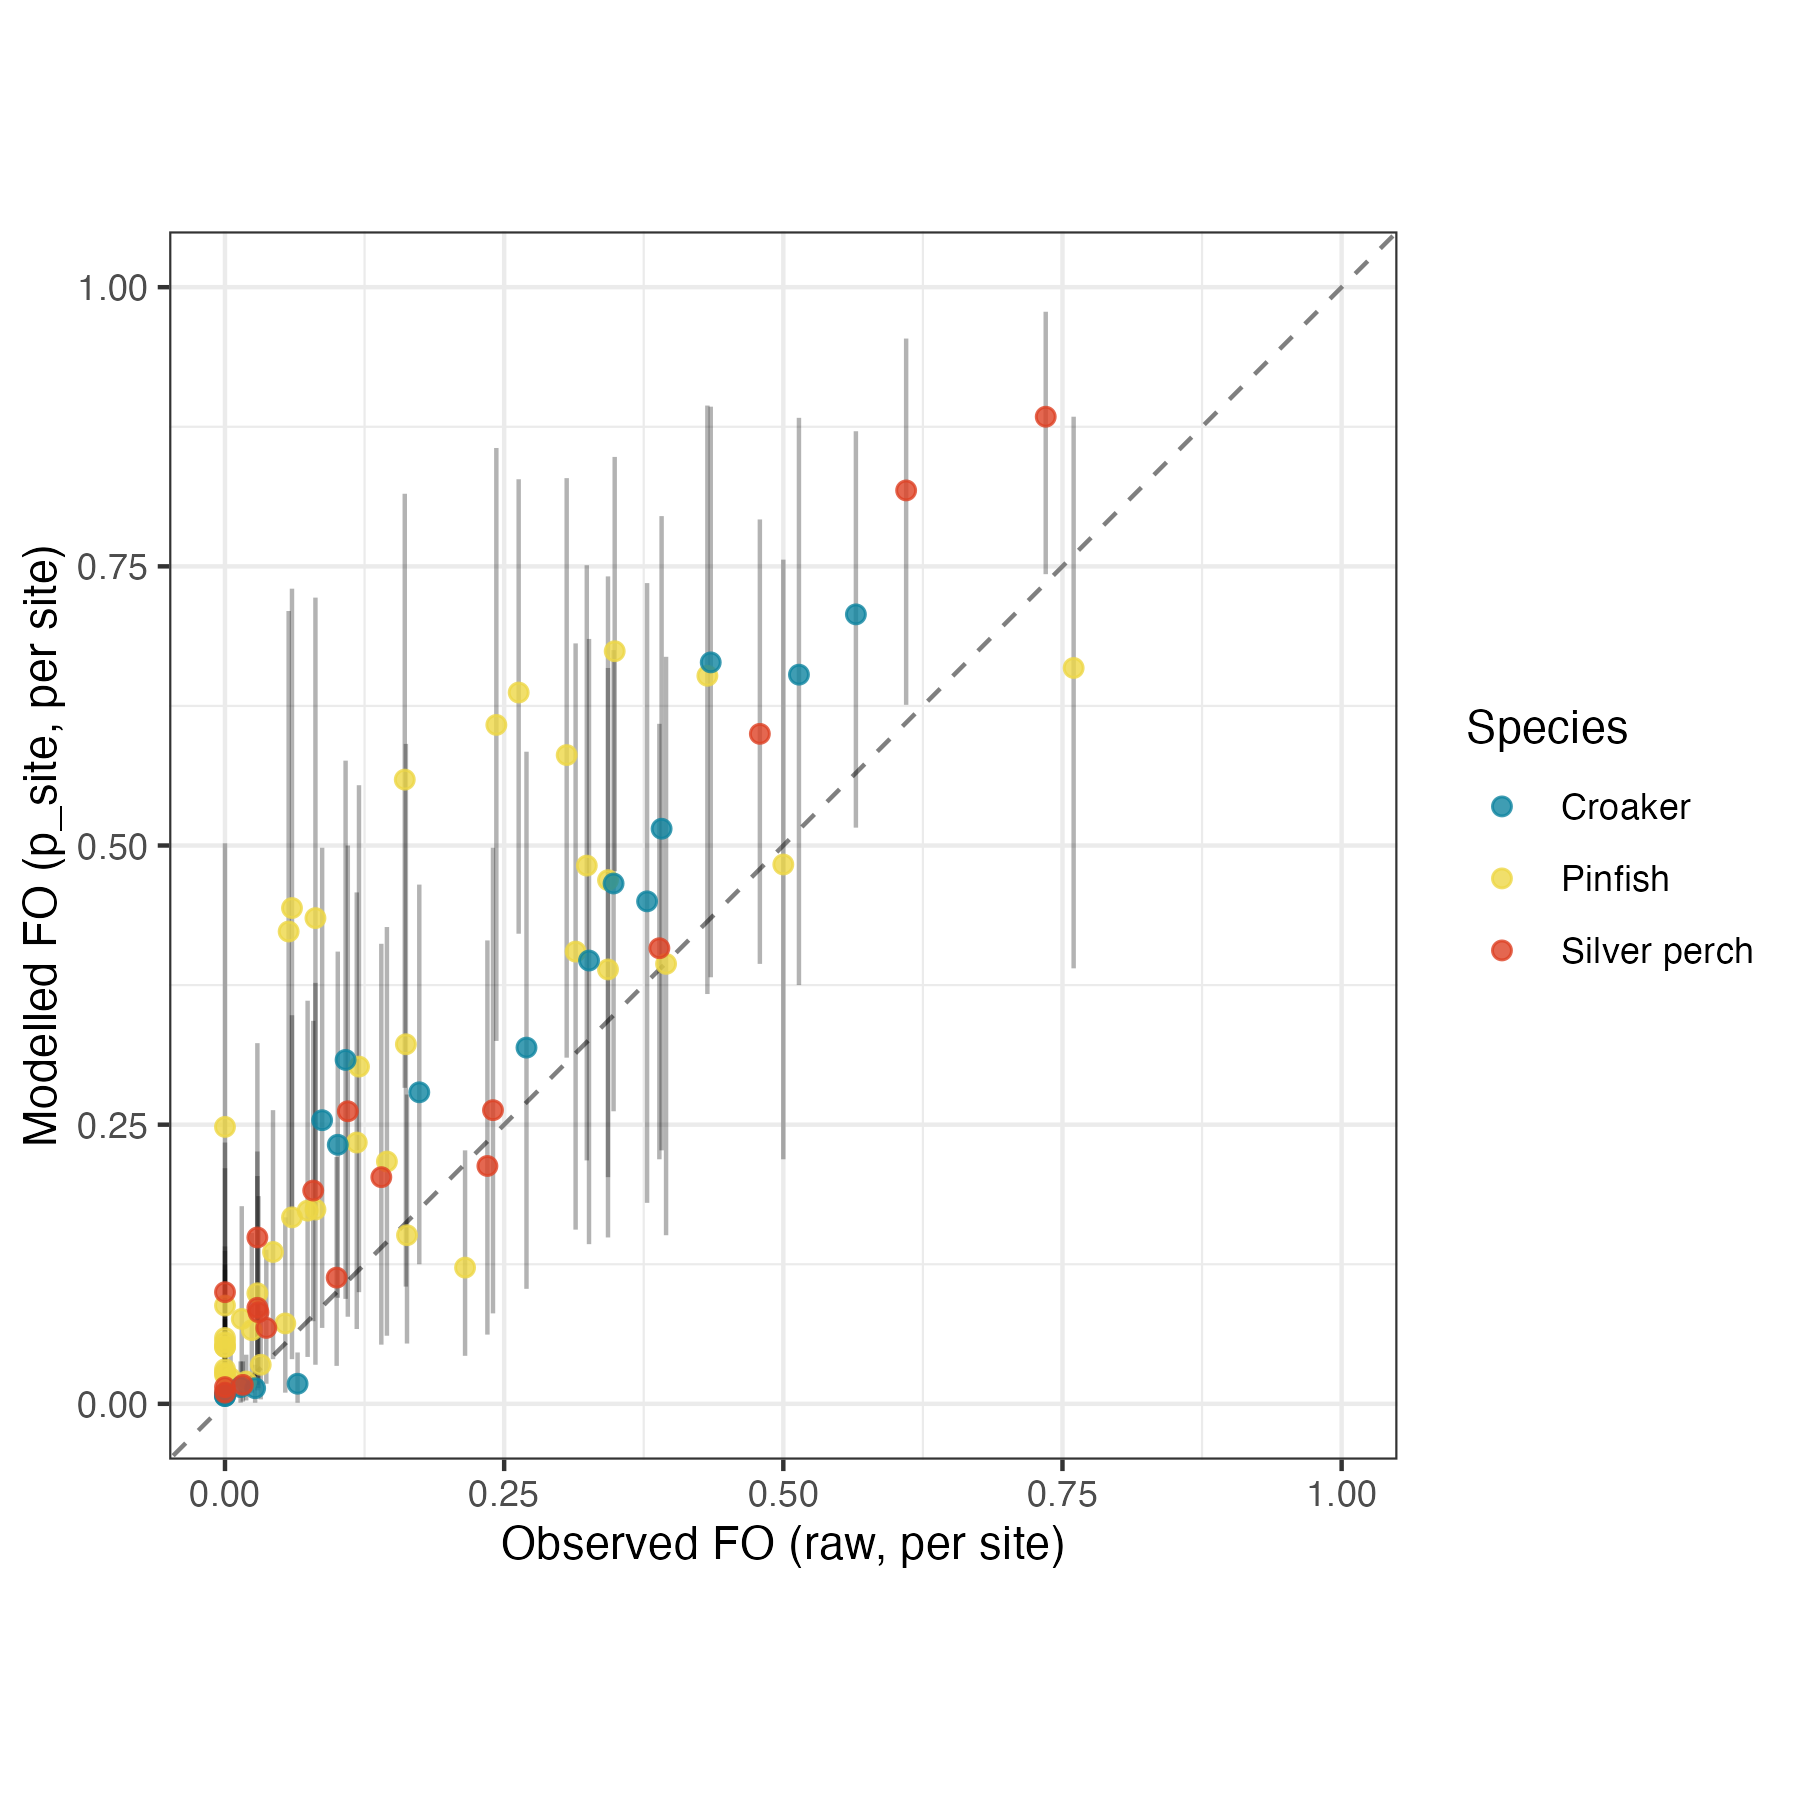

Values plotted in this chart, from the file beside it:
Site, Prey, n, Observed, Species, Model_Mean, Model_Lower, Model_Upper, covered
AM, Amphipod, 68, 0.5, Pinfish, 0.483, 0.219, 0.756, TRUE
AM, Crustacean, 68, 0.324, Pinfish, 0.482, 0.218, 0.751, TRUE
AM, Fish, 68, 0.074, Pinfish, 0.173, 0.042, 0.361, TRUE
AM, Isopod, 68, 0, Pinfish, 0.026, 0.002, 0.064, FALSE
AM, Polychaete, 68, 0.118, Pinfish, 0.234, 0.067, 0.458, TRUE
AM, SAV, 68, 0, Pinfish, 0.248, 0.061, 0.502, FALSE
AM, Tanaidacea, 68, 0.015, Pinfish, 0.076, 0.011, 0.177, TRUE
DR, Amphipod, 50, 0.76, Pinfish, 0.659, 0.39, 0.884, TRUE
DR, Crustacean, 50, 0.12, Pinfish, 0.302, 0.1, 0.554, TRUE
DR, Fish, 50, 0, Pinfish, 0.059, 0.007, 0.141, FALSE
DR, Isopod, 50, 0, Pinfish, 0.028, 0.002, 0.068, FALSE
DR, Polychaete, 50, 0.06, Pinfish, 0.167, 0.04, 0.348, TRUE
DR, SAV, 50, 0.06, Pinfish, 0.444, 0.175, 0.73, FALSE
DR, Tanaidacea, 50, 0, Pinfish, 0.051, 0.005, 0.125, FALSE
HWP, Amphipod, 37, 0.432, Pinfish, 0.652, 0.367, 0.894, TRUE
HWP, Crustacean, 37, 0.243, Pinfish, 0.608, 0.325, 0.856, FALSE
HWP, Fish, 37, 0, Pinfish, 0.088, 0.01, 0.211, FALSE
HWP, Isopod, 37, 0.054, Pinfish, 0.072, 0.01, 0.167, TRUE
HWP, Polychaete, 37, 0.162, Pinfish, 0.322, 0.105, 0.591, TRUE
HWP, SAV, 37, 0.081, Pinfish, 0.435, 0.169, 0.722, FALSE
HWP, Tanaidacea, 37, 0.081, Pinfish, 0.174, 0.035, 0.377, TRUE
LB, Amphipod, 35, 0.343, Pinfish, 0.389, 0.149, 0.659, TRUE
LB, Crustacean, 35, 0.343, Pinfish, 0.469, 0.203, 0.741, TRUE
LB, Fish, 35, 0.029, Pinfish, 0.099, 0.017, 0.226, TRUE
LB, Isopod, 35, 0, Pinfish, 0.031, 0.002, 0.076, FALSE
LB, Polychaete, 35, 0.314, Pinfish, 0.405, 0.156, 0.681, TRUE
LB, SAV, 35, 0.057, Pinfish, 0.423, 0.16, 0.71, FALSE
LB, Tanaidacea, 35, 0, Pinfish, 0.055, 0.005, 0.137, FALSE
NEPaP, Amphipod, 209, 0.215, Pinfish, 0.122, 0.043, 0.227, TRUE
NEPaP, Crustacean, 209, 0.349, Pinfish, 0.674, 0.477, 0.848, FALSE
NEPaP, Fish, 209, 0.043, Pinfish, 0.136, 0.04, 0.263, TRUE
NEPaP, Isopod, 209, 0.019, Pinfish, 0.02, 0.003, 0.044, TRUE
NEPaP, Polychaete, 209, 0.163, Pinfish, 0.151, 0.054, 0.277, TRUE
NEPaP, SAV, 209, 0.263, Pinfish, 0.637, 0.421, 0.828, FALSE
NEPaP, Tanaidacea, 209, 0.005, Pinfish, 0.023, 0.003, 0.051, TRUE
SA, Amphipod, 124, 0.395, Pinfish, 0.394, 0.151, 0.669, TRUE
SA, Crustacean, 124, 0.306, Pinfish, 0.581, 0.31, 0.829, FALSE
SA, Fish, 124, 0, Pinfish, 0.051, 0.006, 0.12, FALSE
SA, Isopod, 124, 0.032, Pinfish, 0.035, 0.004, 0.083, TRUE
SA, Polychaete, 124, 0.145, Pinfish, 0.217, 0.061, 0.427, TRUE
SA, SAV, 124, 0.161, Pinfish, 0.559, 0.283, 0.815, FALSE
SA, Tanaidacea, 124, 0.024, Pinfish, 0.066, 0.01, 0.153, TRUE
CI, Amphipod, 37, 0.378, Croaker, 0.45, 0.18, 0.735, TRUE
CI, Crustacean, 37, 0.514, Croaker, 0.653, 0.375, 0.883, TRUE
CI, Fish, 37, 0.27, Croaker, 0.319, 0.103, 0.584, TRUE
CI, Isopod, 37, 0, Croaker, 0.007, 0, 0.016, TRUE
CI, Polychaete, 37, 0.108, Croaker, 0.308, 0.094, 0.576, TRUE
CI, Tanaidacea, 37, 0.027, Croaker, 0.014, 0.001, 0.035, TRUE
NEPaP, Amphipod, 69, 0.174, Croaker, 0.279, 0.125, 0.465, TRUE
NEPaP, Crustacean, 69, 0.565, Croaker, 0.707, 0.516, 0.871, TRUE
NEPaP, Fish, 69, 0.348, Croaker, 0.466, 0.262, 0.675, TRUE
NEPaP, Isopod, 69, 0, Croaker, 0.007, 0, 0.017, TRUE
NEPaP, Polychaete, 69, 0.101, Croaker, 0.232, 0.095, 0.405, TRUE
NEPaP, Tanaidacea, 69, 0.014, Croaker, 0.015, 0.001, 0.038, TRUE
SA, Amphipod, 46, 0.391, Croaker, 0.515, 0.227, 0.795, TRUE
SA, Crustacean, 46, 0.435, Croaker, 0.664, 0.382, 0.893, TRUE
SA, Fish, 46, 0.087, Croaker, 0.254, 0.068, 0.498, TRUE
SA, Isopod, 46, 0.065, Croaker, 0.018, 0.001, 0.046, FALSE
SA, Polychaete, 46, 0.326, Croaker, 0.397, 0.143, 0.685, TRUE
SA, Tanaidacea, 46, 0, Croaker, 0.009, 0, 0.023, TRUE
... 18 more rows
